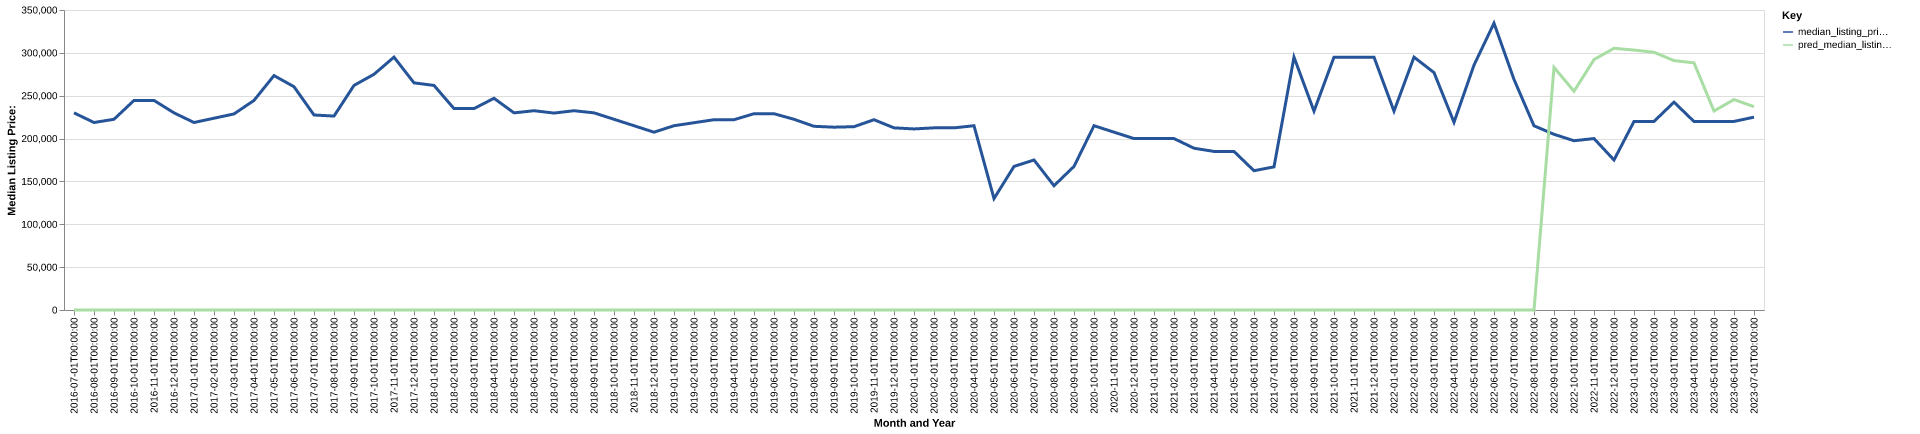

The data file committed next to this chart (first rows):
date, time_idx, median_listing_price, thirty_year_interest_rate_five, month, county_name, active_listing_count, median_days_on_market, pred_median_listing_price, month_year
2016-07-01, 0, 230000, 3.72, 7, hoonah-angoon, ak, 19.0, 128.0, 0, Jul-2016
2016-08-01, 1, 218750, 3.73, 8, hoonah-angoon, ak, 17.0, 117.0, 0, Aug-2016
2016-09-01, 2, 222500, 3.66, 9, hoonah-angoon, ak, 15.0, 121.0, 0, Sep-2016
2016-10-01, 3, 244500, 3.64, 10, hoonah-angoon, ak, 16.0, 130.0, 0, Oct-2016
2016-11-01, 4, 244500, 3.66, 11, hoonah-angoon, ak, 16.0, 158.0, 0, Nov-2016
2016-12-01, 5, 230000, 3.48, 12, hoonah-angoon, ak, 15.0, 186.0, 0, Dec-2016
2017-01-01, 6, 218750, 3.45, 1, hoonah-angoon, ak, 13.0, 182.0, 0, Jan-2017
2017-02-01, 7, 223750, 3.5, 2, hoonah-angoon, ak, 12.0, 197.0, 0, Feb-2017
2017-03-01, 8, 228750, 3.52, 3, hoonah-angoon, ak, 14.0, 205.0, 0, Mar-2017
2017-04-01, 9, 244500, 4.03, 4, hoonah-angoon, ak, 17.0, 197.0, 0, Apr-2017
2017-05-01, 10, 273500, 4.32, 5, hoonah-angoon, ak, 18.0, 75.0, 0, May-2017
2017-06-01, 11, 260500, 4.2, 6, hoonah-angoon, ak, 19.0, 79.0, 0, Jun-2017
2017-07-01, 12, 227500, 4.19, 7, hoonah-angoon, ak, 23.0, 68.0, 0, Jul-2017
2017-08-01, 13, 226250, 4.3, 8, hoonah-angoon, ak, 24.0, 94.0, 0, Aug-2017
2017-09-01, 14, 262000, 4.1, 9, hoonah-angoon, ak, 20.0, 131.0, 0, Sep-2017
2017-10-01, 15, 275000, 4.05, 10, hoonah-angoon, ak, 18.0, 136.0, 0, Oct-2017
2017-11-01, 16, 295000, 3.94, 11, hoonah-angoon, ak, 18.0, 160.0, 0, Nov-2017
2017-12-01, 17, 265000, 4.03, 12, hoonah-angoon, ak, 18.0, 179.0, 0, Dec-2017
2018-01-01, 18, 262000, 3.93, 1, hoonah-angoon, ak, 15.0, 171.0, 0, Jan-2018
2018-02-01, 19, 235000, 3.83, 2, hoonah-angoon, ak, 15.0, 196.0, 0, Feb-2018
2018-03-01, 20, 235000, 3.94, 3, hoonah-angoon, ak, 15.0, 226.0, 0, Mar-2018
2018-04-01, 21, 247000, 3.95, 4, hoonah-angoon, ak, 17.0, 142.0, 0, Apr-2018
2018-05-01, 22, 230000, 3.99, 5, hoonah-angoon, ak, 18.0, 134.0, 0, May-2018
2018-06-01, 23, 232500, 4.15, 6, hoonah-angoon, ak, 17.0, 151.0, 0, Jun-2018
2018-07-01, 24, 229750, 4.4, 7, hoonah-angoon, ak, 18.0, 107.0, 0, Jul-2018
2018-08-01, 25, 232500, 4.46, 8, hoonah-angoon, ak, 16.0, 107.0, 0, Aug-2018
2018-09-01, 26, 230000, 4.58, 9, hoonah-angoon, ak, 18.0, 126.0, 0, Sep-2018
2018-10-01, 27, 222500, 4.66, 10, hoonah-angoon, ak, 18.0, 159.0, 0, Oct-2018
2018-11-01, 28, 215000, 4.62, 11, hoonah-angoon, ak, 17.0, 186.0, 0, Nov-2018
2018-12-01, 29, 207450, 4.54, 12, hoonah-angoon, ak, 15.0, 222.0, 0, Dec-2018
2019-01-01, 30, 215000, 4.6, 1, hoonah-angoon, ak, 13.0, 205.0, 0, Jan-2019
2019-02-01, 31, 218500, 4.72, 2, hoonah-angoon, ak, 12.0, 203.0, 0, Feb-2019
2019-03-01, 32, 222000, 4.9, 3, hoonah-angoon, ak, 11.0, 205.0, 0, Mar-2019
2019-04-01, 33, 222000, 4.94, 4, hoonah-angoon, ak, 10.0, 213.0, 0, Apr-2019
2019-05-01, 34, 229000, 4.75, 5, hoonah-angoon, ak, 13.0, 99.0, 0, May-2019
2019-06-01, 35, 229000, 4.51, 6, hoonah-angoon, ak, 13.0, 119.0, 0, Jun-2019
2019-07-01, 36, 222500, 4.41, 7, hoonah-angoon, ak, 14.0, 78.0, 0, Jul-2019
2019-08-01, 37, 214318, 4.41, 8, hoonah-angoon, ak, 14.0, 107.0, 0, Aug-2019
2019-09-01, 38, 213295, 4.2, 9, hoonah-angoon, ak, 13.0, 135.0, 0, Sep-2019
2019-10-01, 39, 213864, 4.14, 10, hoonah-angoon, ak, 13.0, 156.0, 0, Oct-2019
2019-11-01, 40, 222000, 3.84, 11, hoonah-angoon, ak, 12.0, 185.0, 0, Nov-2019
2019-12-01, 41, 212500, 3.81, 12, hoonah-angoon, ak, 14.0, 188.0, 0, Dec-2019
2020-01-01, 42, 211250, 3.75, 1, hoonah-angoon, ak, 12.0, 230.0, 0, Jan-2020
2020-02-01, 43, 212500, 3.73, 2, hoonah-angoon, ak, 10.0, 269.0, 0, Feb-2020
2020-03-01, 44, 212500, 3.78, 3, hoonah-angoon, ak, 10.0, 267.0, 0, Mar-2020
2020-04-01, 45, 215000, 3.75, 4, hoonah-angoon, ak, 9.0, 256.0, 0, Apr-2020
2020-05-01, 46, 130000, 3.74, 5, hoonah-angoon, ak, 6.0, 244.0, 0, May-2020
2020-06-01, 47, 167500, 3.72, 6, hoonah-angoon, ak, 10.0, 149.0, 0, Jun-2020
2020-07-01, 48, 175000, 3.49, 7, hoonah-angoon, ak, 10.0, 149.0, 0, Jul-2020
2020-08-01, 49, 145000, 3.65, 8, hoonah-angoon, ak, 8.0, 176.0, 0, Aug-2020
2020-09-01, 50, 167500, 3.33, 9, hoonah-angoon, ak, 8.0, 63.0, 0, Sep-2020
2020-10-01, 51, 215000, 3.28, 10, hoonah-angoon, ak, 10.0, 124.0, 0, Oct-2020
2020-11-01, 52, 207500, 3.21, 11, hoonah-angoon, ak, 8.0, 75.0, 0, Nov-2020
2020-12-01, 53, 200000, 3.07, 12, hoonah-angoon, ak, 8.0, 90.0, 0, Dec-2020
2021-01-01, 54, 200000, 2.99, 1, hoonah-angoon, ak, 8.0, 122.0, 0, Jan-2021
2021-02-01, 55, 200000, 2.93, 2, hoonah-angoon, ak, 8.0, 153.0, 0, Feb-2021
2021-03-01, 56, 188750, 2.88, 3, hoonah-angoon, ak, 7.0, 188.0, 0, Mar-2021
2021-04-01, 57, 185000, 2.84, 4, hoonah-angoon, ak, 7.0, 216.0, 0, Apr-2021
2021-05-01, 58, 185000, 2.71, 5, hoonah-angoon, ak, 8.0, 206.0, 0, May-2021
2021-06-01, 59, 162500, 2.79, 6, hoonah-angoon, ak, 8.0, 142.0, 0, Jun-2021
... 25 more rows
